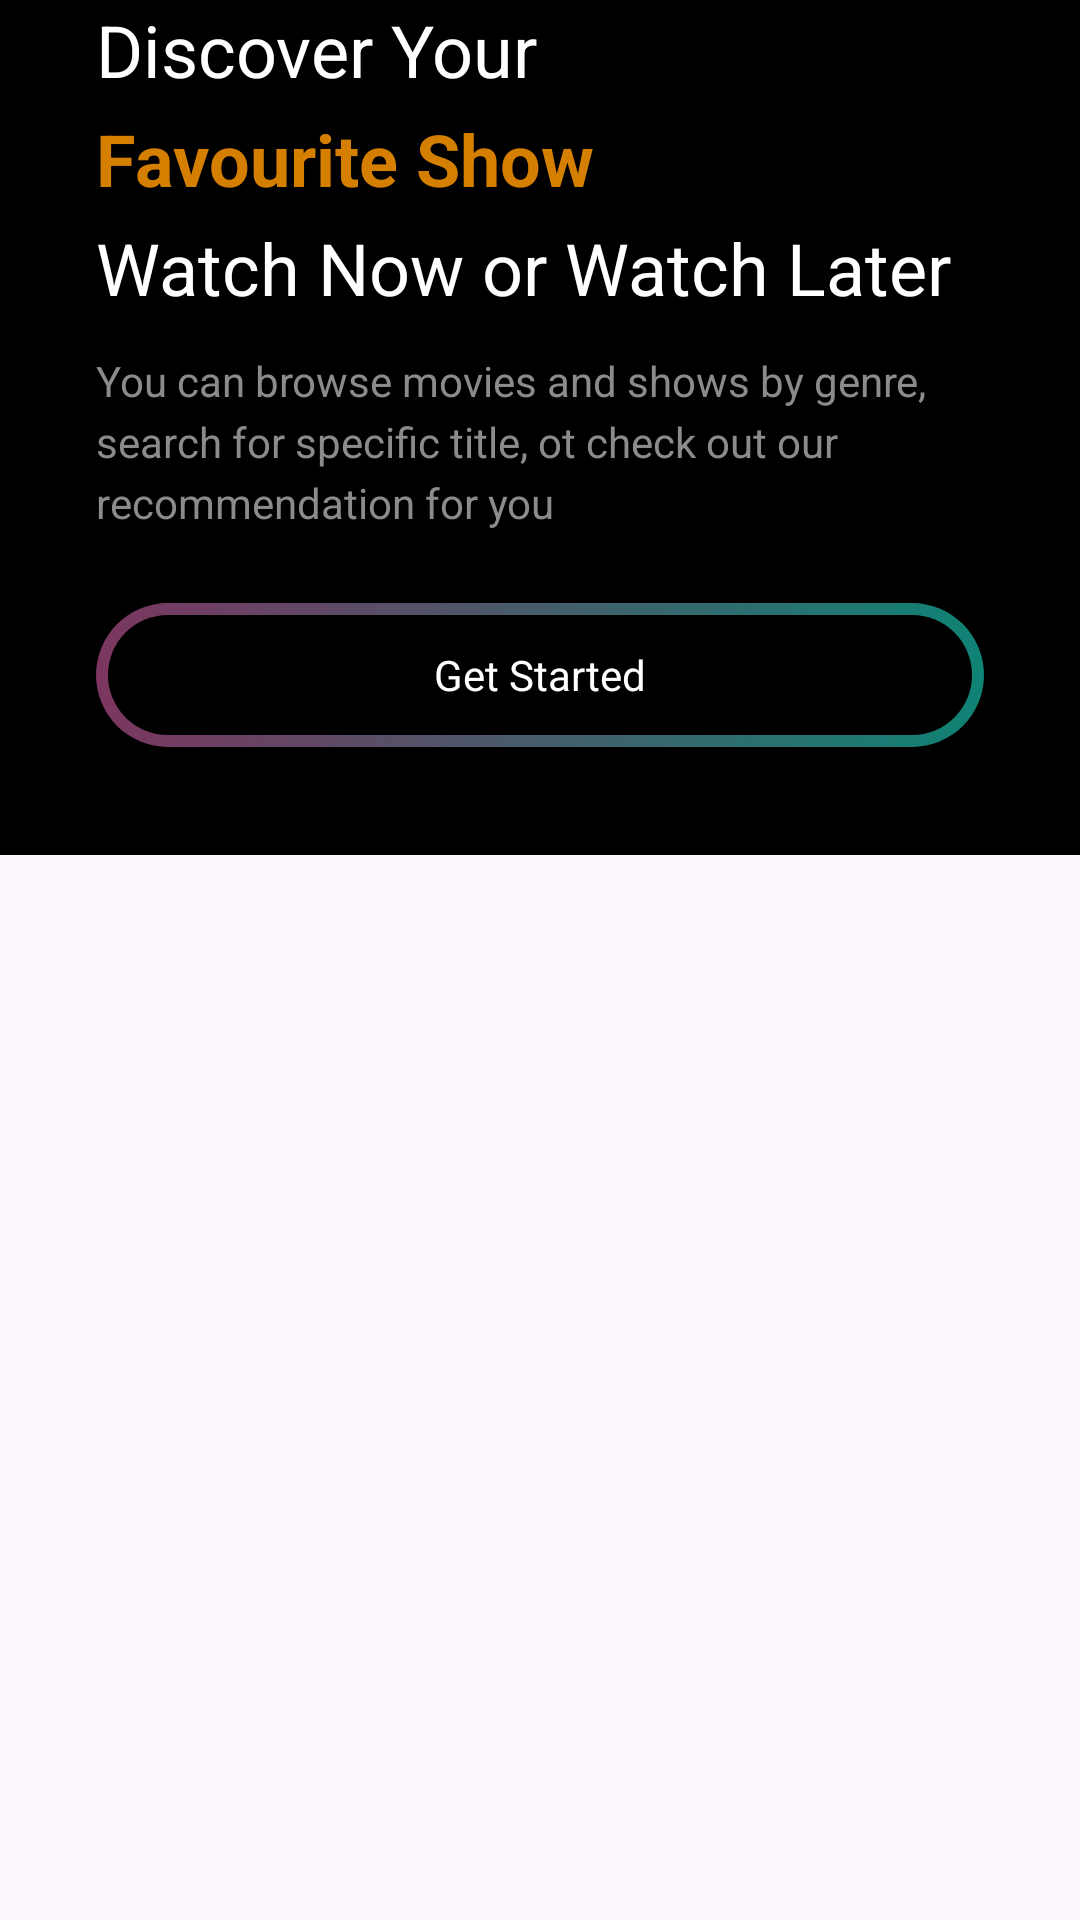

Write the Android layout XML for this screen, with the resource values it uses.
<!-- AndroidManifest.xml: application theme Theme.MoviesApp -->
<!-- res/layout/activity_intro.xml -->
<?xml version="1.0" encoding="utf-8"?>
<ScrollView xmlns:android="http://schemas.android.com/apk/res/android"
    xmlns:tools="http://schemas.android.com/tools"
    android:id="@+id/scrollView"
    android:layout_width="match_parent"
    android:layout_height="match_parent"
    android:scrollbars="none"
    tools:context=".ui.activities.IntroActivity">

    <LinearLayout
        android:layout_width="match_parent"
        android:layout_height="wrap_content"
        android:background="@color/black"
        android:orientation="vertical">

        <ImageView
            android:layout_width="match_parent"
            android:layout_height="wrap_content"
            android:background="@drawable/intro_pic"
            android:contentDescription="@string/image_desc" />

        <ImageView
            android:layout_width="match_parent"
            android:layout_height="100dp"
            android:layout_marginTop="-100dp"
            android:contentDescription="@string/image_desc"
            android:src="@drawable/cover_layer" />

        <LinearLayout
            android:layout_width="match_parent"
            android:layout_height="wrap_content"
            android:orientation="vertical"
            android:paddingHorizontal="32dp">

            <TextView
                android:layout_width="wrap_content"
                android:layout_height="wrap_content"
                android:layout_marginBottom="4dp"
                android:text="@string/discover_your"
                android:textColor="@color/white"
                android:textSize="24sp" />

            <TextView
                android:id="@+id/tvGradientText"
                android:layout_width="wrap_content"
                android:layout_height="wrap_content"
                android:layout_marginBottom="4dp"
                android:text="@string/favourite_show"
                android:textColor="@color/orange"
                android:textSize="24sp"
                android:textStyle="bold" />

            <TextView
                android:layout_width="wrap_content"
                android:layout_height="wrap_content"
                android:text="@string/watch_now_or_later"
                android:textColor="@color/white"
                android:textSize="24sp" />

            <TextView
                android:layout_width="wrap_content"
                android:layout_height="wrap_content"
                android:layout_marginTop="12dp"
                android:lineSpacingExtra="4dp"
                android:text="@string/intro_desc"
                android:textColor="#8C8A8A"
                android:textSize="14sp" />

            <androidx.appcompat.widget.AppCompatButton
                android:id="@+id/btnGetStarted"
                style="@android:style/Widget.Button"
                android:layout_width="match_parent"
                android:layout_height="wrap_content"
                android:layout_marginTop="24dp"
                android:layout_marginBottom="36dp"
                android:background="@drawable/bg_intro_btn"
                android:text="@string/get_started"
                android:textColor="@color/white" />
        </LinearLayout>
    </LinearLayout>
</ScrollView>
<!-- resources referenced by this layout -->
<resources>
  <color name="black">#FF000000</color>
  <color name="orange">#D57F00</color>
  <color name="white">#FFFFFFFF</color>
  <!-- drawable bg_intro_btn (drawable) -->
  <?xml version="1.0" encoding="utf-8"?>
  <layer-list xmlns:android="http://schemas.android.com/apk/res/android">
      <item>
          <shape android:shape="rectangle">
              <corners android:radius="50dp" />
              <gradient
                  android:endColor="@color/green"
                  android:startColor="@color/purple" />
          </shape>
      </item>
      <item
          android:bottom="4dp"
          android:left="4dp"
          android:right="4dp"
          android:top="4dp">
          <shape android:shape="rectangle">
              <corners android:radius="50dp" />
              <solid android:color="@color/btn_intro_foreground" />
          </shape>
      </item>
  </layer-list>
  <!-- drawable cover_layer (drawable) -->
  <?xml version="1.0" encoding="utf-8"?>
  <selector xmlns:android="http://schemas.android.com/apk/res/android">
      <item>
          <shape android:shape="rectangle">
              <gradient
                  android:angle="-90"
                  android:endColor="@color/black"
                  android:startColor="#00FFFFFF" />
          </shape>
      </item>
  </selector>
  <string name="discover_your">Discover Your</string>
  <string name="favourite_show">Favourite Show</string>
  <string name="get_started">Get Started</string>
  <string name="image_desc">Image description</string>
  <string name="intro_desc">You can browse movies and shows by genre, search for specific title, ot check out our recommendation for you</string>
  <string name="watch_now_or_later">Watch Now or Watch Later</string>
  <style name="Theme.MoviesApp" parent="Base.Theme.MoviesApp" />
  <color name="green">#0f8375</color>
  <color name="purple">#7c3660</color>
  <style name="Base.Theme.MoviesApp" parent="Theme.Material3.DayNight.NoActionBar">
          
          
          <item name="android:statusBarColor">@color/black</item>
      </style>
</resources>
